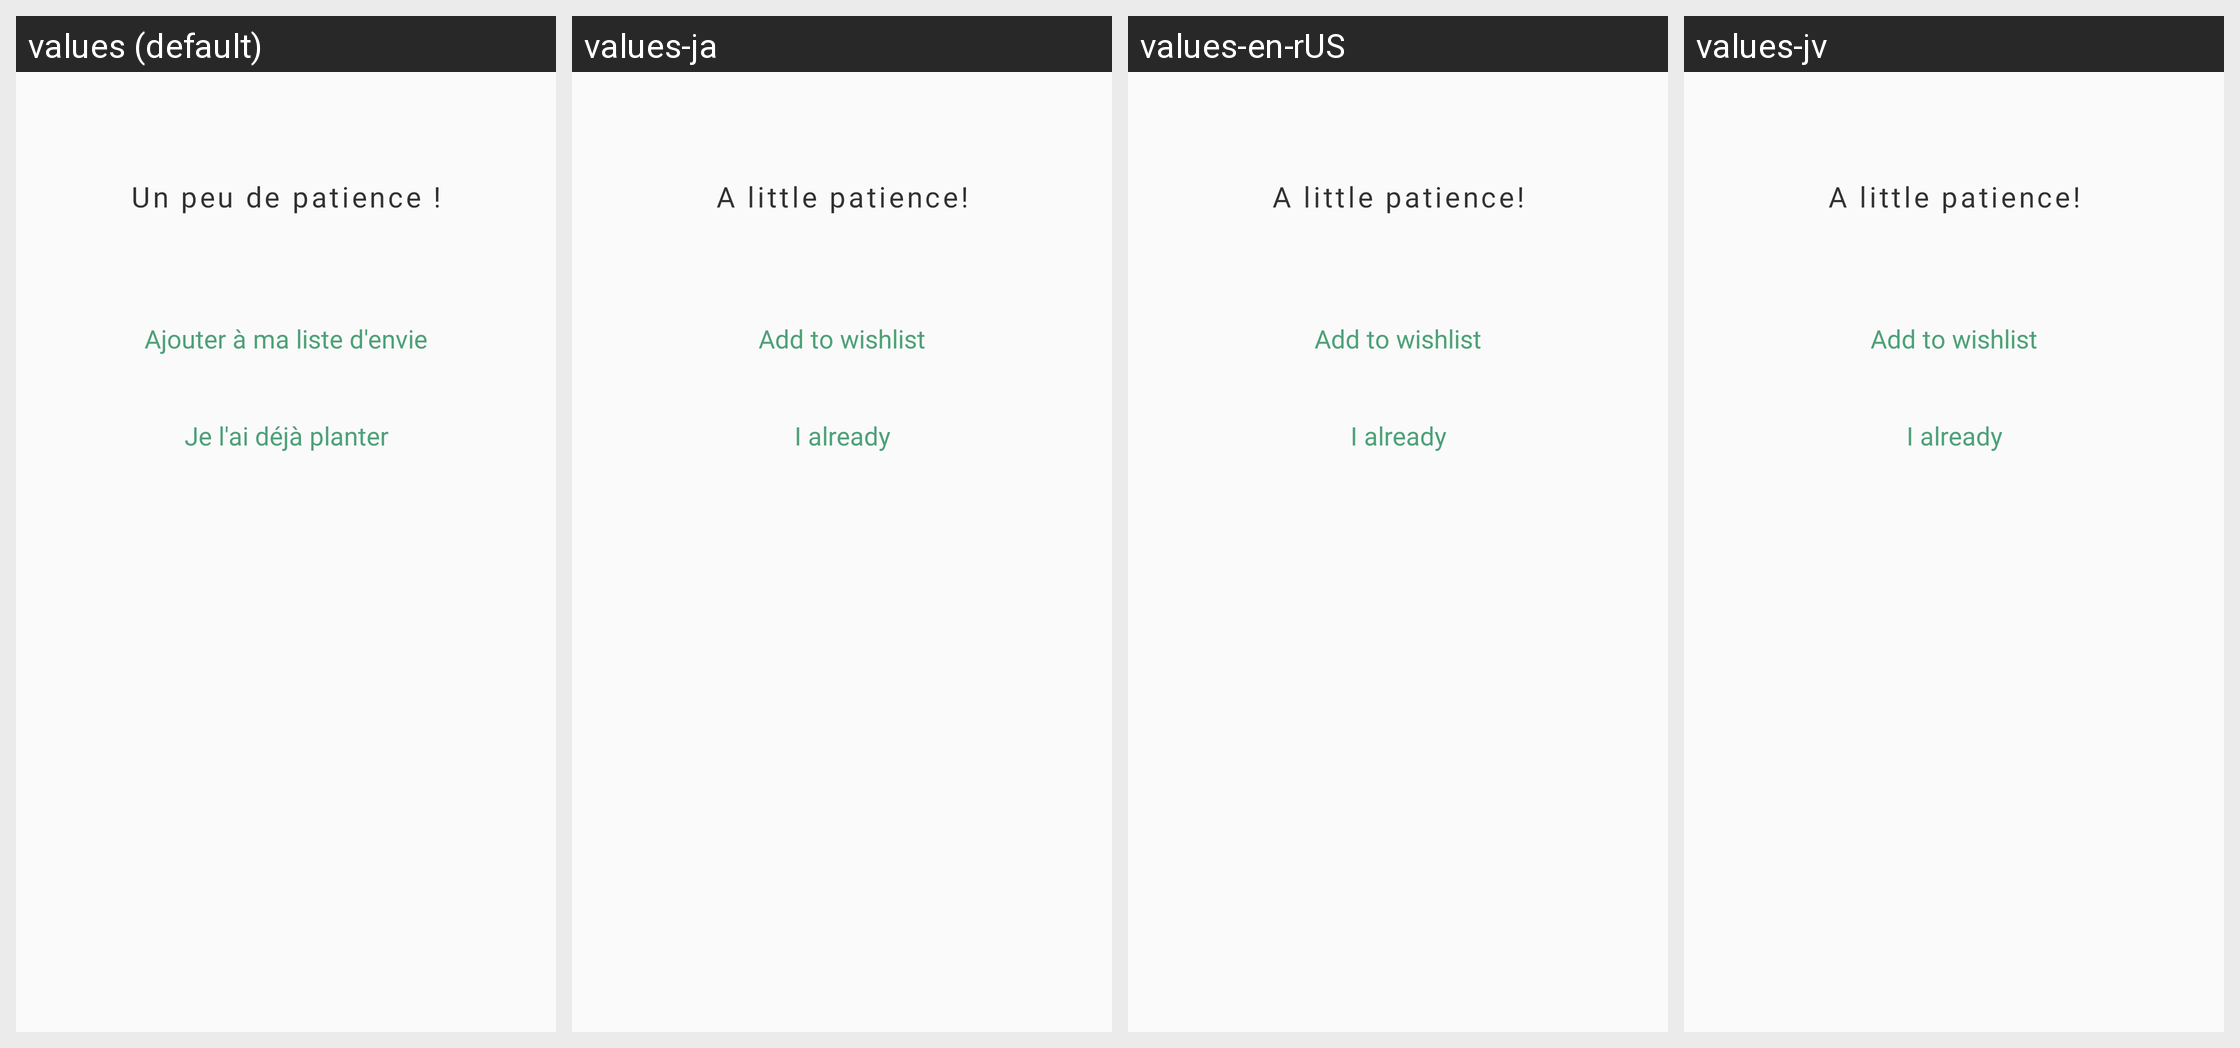

The same Android screen rendered under several of its app's locales, left to right. List the strings drawn on it with the default value and each locale's translation.
Android screen res/layout/dialog_wait_to_planting.xml rendered under 4 locales, left to right: values (default), values-ja, values-en-rUS, values-jv. Device: Nexus 5 (rendered at 1080×1920; each locale shown at half size, 540×960, under a caption strip naming it); theme AppTheme.
Strings drawn on this screen, with the default value and each locale's value (text and hints the layout hard-codes, and strings that could not be matched under every locale, appear in the picture but are not listed):

patient_popup
  values: Un peu de patience !
  values-ja: A little patience!
  values-en-rUS: A little patience!
  values-jv: A little patience!

already_add_wish
  values: Ajouter à ma liste d'envie
  values-ja: Add to wishlist
  values-en-rUS: Add to wishlist
  values-jv: Add to wishlist

already_plant
  values: Je l'ai déjà planter
  values-ja: I already planted it
  values-en-rUS: I already planted it
  values-jv: I already planted it
